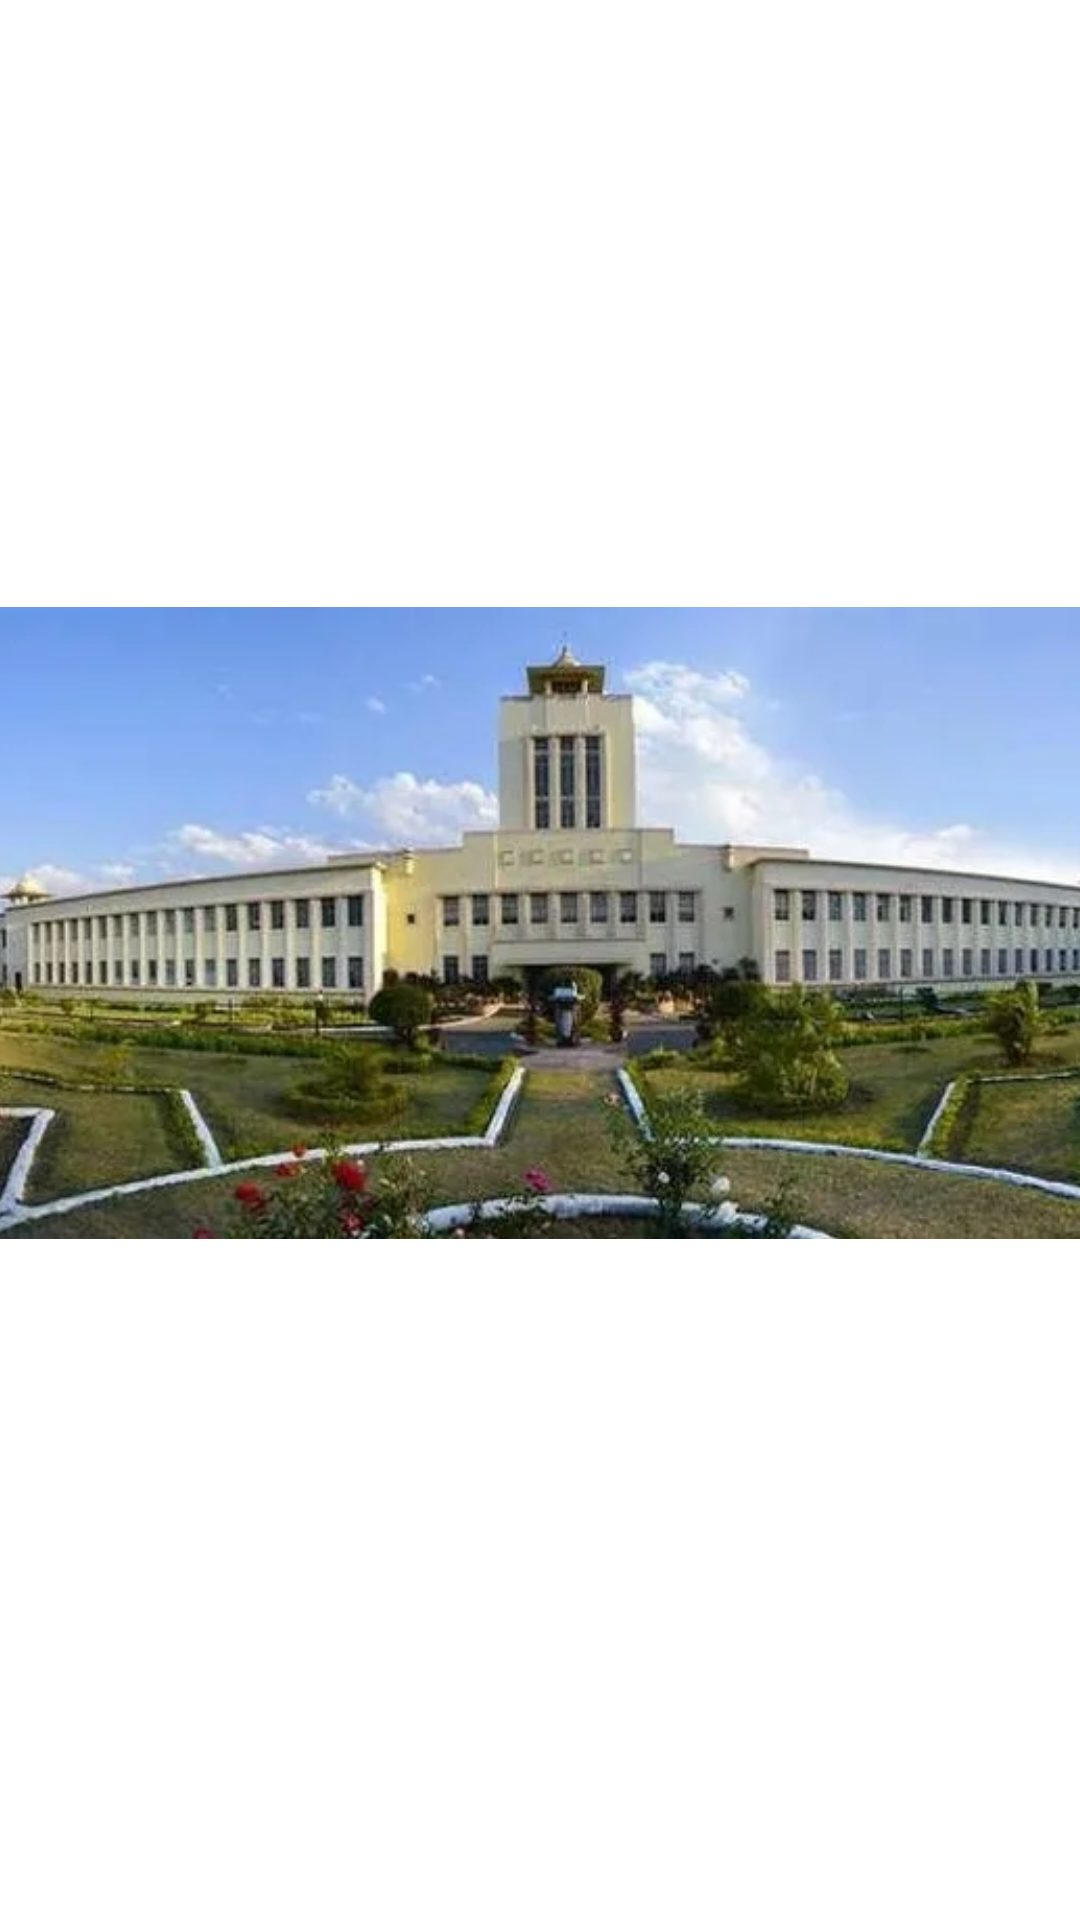

Layout XML and referenced resources for this Android screen:
<!-- AndroidManifest.xml: application theme Theme.SE_firebase -->
<!-- res/layout/activity_splash_screen.xml -->
<?xml version="1.0" encoding="utf-8"?>
<androidx.constraintlayout.widget.ConstraintLayout xmlns:android="http://schemas.android.com/apk/res/android"
    xmlns:app="http://schemas.android.com/apk/res-auto"
    xmlns:tools="http://schemas.android.com/tools"
    android:layout_width="match_parent"
    android:layout_height="match_parent"
    tools:context=".Splash_screen">


    <ImageView
        android:id="@+id/imageView"
        android:layout_width="419dp"
        android:layout_height="390dp"
        android:layout_marginLeft="8dp"
        android:layout_marginTop="8dp"
        android:layout_marginRight="8dp"
        android:layout_marginBottom="8dp"
        app:layout_constraintBottom_toBottomOf="parent"
        app:layout_constraintLeft_toLeftOf="parent"
        app:layout_constraintRight_toRightOf="parent"
        app:layout_constraintTop_toTopOf="parent"
        app:layout_constraintVertical_bias="0.447"
        app:srcCompat="@drawable/bitian" />


</androidx.constraintlayout.widget.ConstraintLayout>
<!-- resources referenced by this layout -->
<resources>
  <!-- drawable bitian: jpeg bitmap (drawable, 31130 bytes) -->
  <style name="Theme.SE_firebase" parent="Theme.MaterialComponents.DayNight.DarkActionBar">
          
          <item name="colorPrimary">@color/purple_500</item>
          <item name="colorPrimaryVariant">@color/purple_700</item>
          <item name="colorOnPrimary">@color/white</item>
          
          <item name="colorSecondary">@color/teal_200</item>
          <item name="colorSecondaryVariant">@color/teal_700</item>
          <item name="colorOnSecondary">@color/black</item>
          
          <item name="android:statusBarColor" tools:targetApi="l">?attr/colorPrimaryVariant</item>
          
  
  
      </style>
  <color name="purple_500">#144970</color>
  <color name="purple_700">#144970</color>
  <color name="white">#FFFFFFFF</color>
  <color name="teal_200">#FF03DAC5</color>
  <color name="teal_700">#FF018786</color>
  <color name="black">#FF000000</color>
</resources>
